Labelled photos from "processed", an image-classification folder in gavish0007/BirdSense. The possible labels are: common koel, common myna, common tailorbird, greater coucal, house sparrow, indian robin, red vented bulbul, rose ringed parakeet.

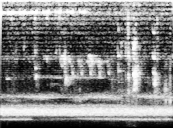
Label: greater coucal

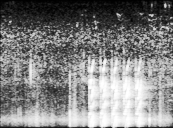
Label: rose ringed parakeet

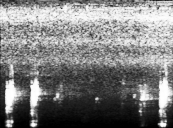
Label: house sparrow

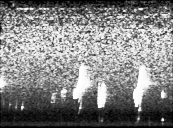
Label: common tailorbird

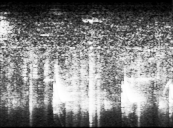
Label: indian robin

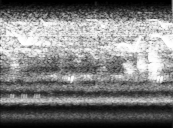
Label: common koel
